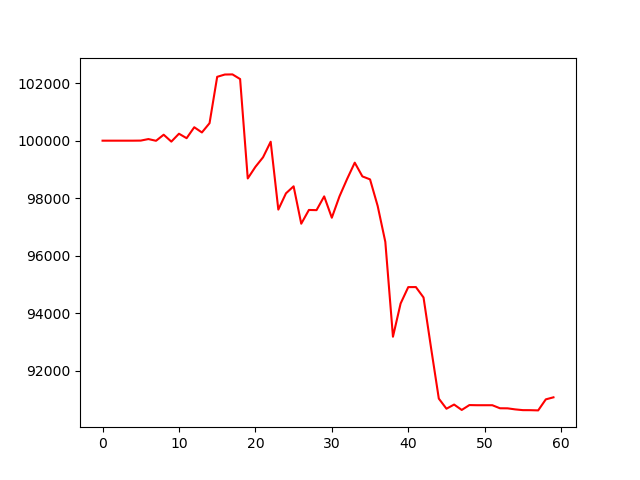

The table this chart was drawn from, first rows:
, 0
0, 100000
1, 100000
2, 100000
3, 100000
4, 100000
5, 100003
6, 100056
7, 99996
8, 100207
9, 99967
10, 100242
11, 100086
12, 100467
13, 100286
14, 100607
15, 102219
16, 102298
17, 102303
18, 102141
19, 98688
20, 99090
21, 99423
22, 99963
23, 97606
24, 98170
25, 98414
26, 97115
27, 97593
28, 97587
29, 98065
30, 97323
31, 98064
32, 98669
33, 99236
34, 98759
35, 98656
36, 97731
37, 96485
38, 93189
39, 94342
40, 94912
41, 94914
42, 94552
43, 92774
44, 91038
45, 90687
46, 90832
47, 90645
48, 90814
49, 90809
50, 90809
51, 90809
52, 90703
53, 90700
54, 90664
55, 90638
56, 90637
57, 90629
58, 91012
59, 91083
